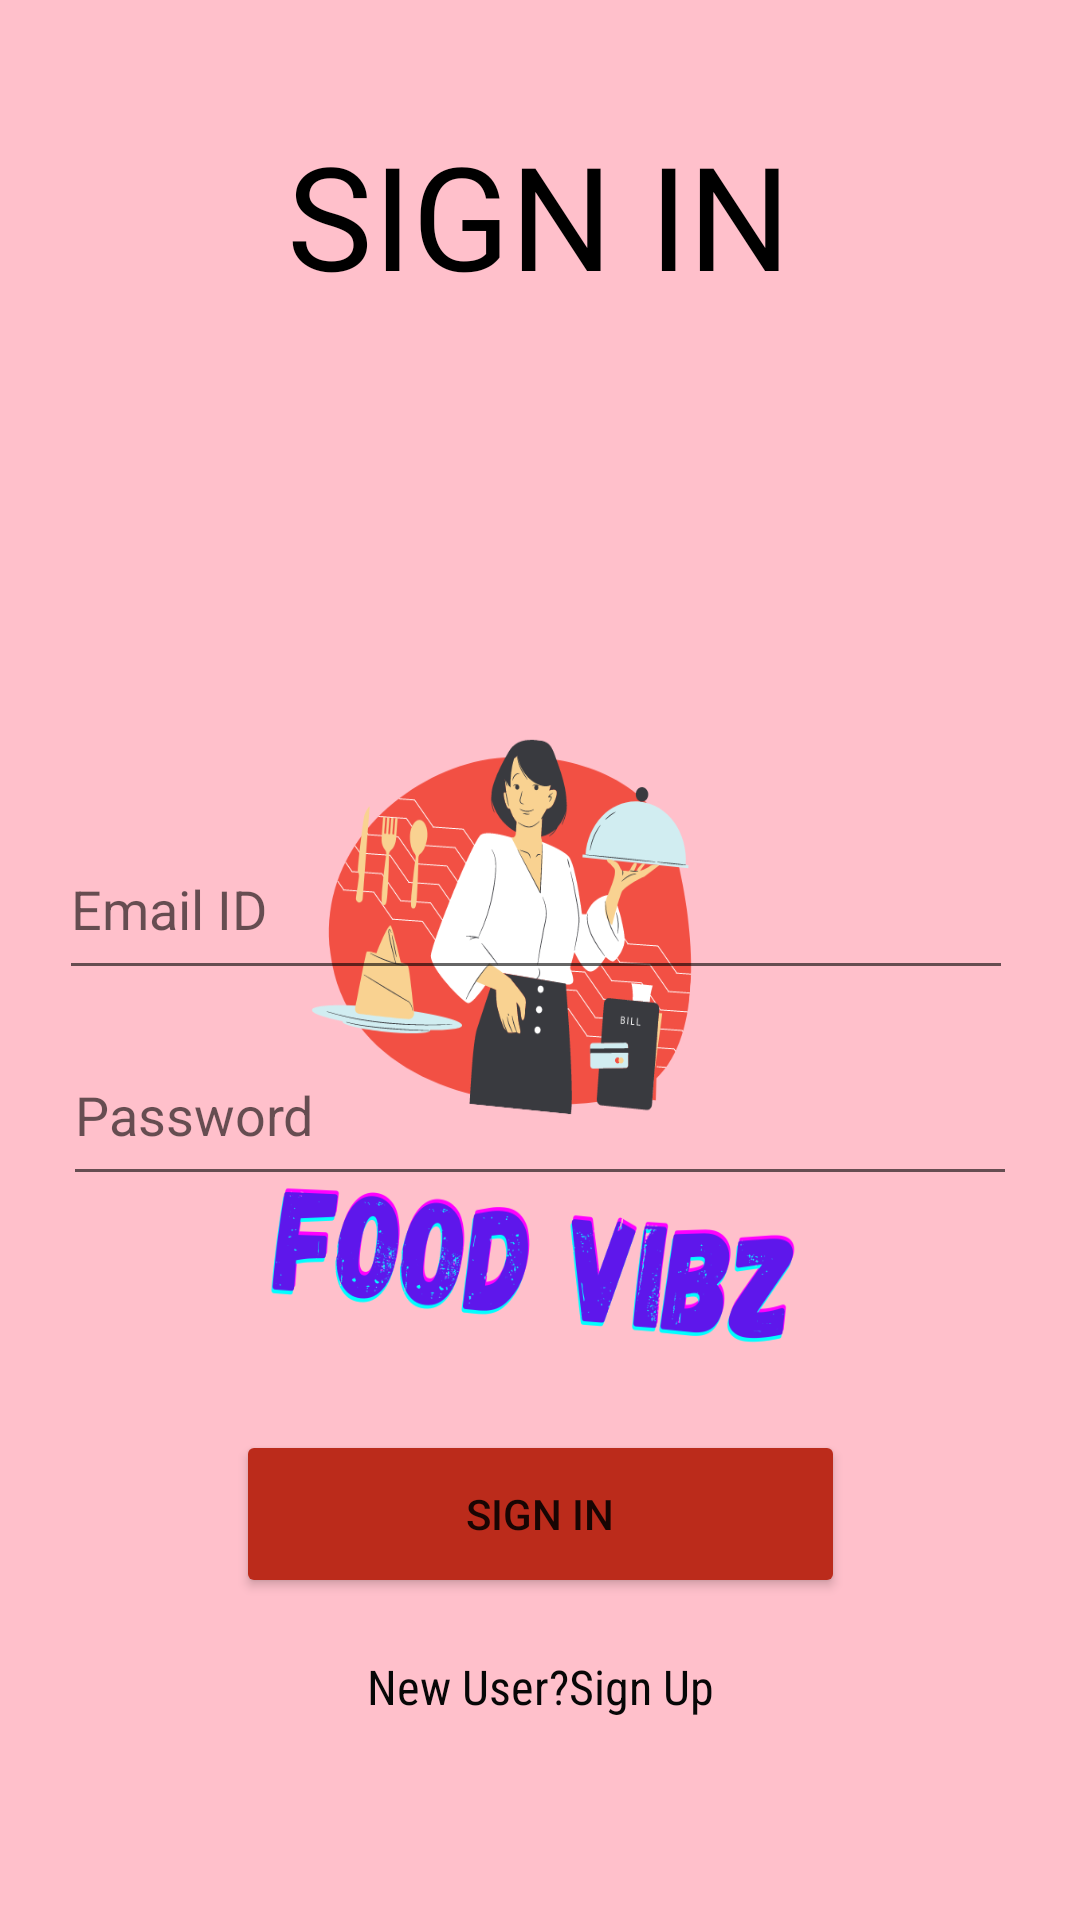

Write the Android layout XML for this screen, with the resource values it uses.
<!-- AndroidManifest.xml: application theme Theme.Food_vibz -->
<!-- res/layout/activity_signin.xml -->
<?xml version="1.0" encoding="utf-8"?>
<androidx.constraintlayout.widget.ConstraintLayout xmlns:android="http://schemas.android.com/apk/res/android"
    xmlns:app="http://schemas.android.com/apk/res-auto"
    xmlns:tools="http://schemas.android.com/tools"
    android:layout_width="match_parent"
    android:layout_height="match_parent"
    android:background="#FFC0CB"
    tools:context=".signin">

    <TextView
        android:id="@+id/textView4"
        android:layout_width="278dp"
        android:layout_height="64dp"
        android:text="SIGN IN"
        android:textAlignment="center"
        android:textSize="48sp"
        app:layout_constraintBottom_toBottomOf="parent"
        app:layout_constraintEnd_toEndOf="parent"
        app:layout_constraintHorizontal_bias="0.496"
        app:layout_constraintStart_toStartOf="parent"
        app:layout_constraintTop_toTopOf="parent"
        app:layout_constraintVertical_bias="0.068"
        android:textColor="@color/black"/>

    <LinearLayout
        android:id="@+id/linearLayout"
        android:layout_width="272dp"
        android:layout_height="317dp"
        android:background="@drawable/food_vibz"
        android:orientation="vertical"
        app:layout_constraintBottom_toBottomOf="parent"
        app:layout_constraintEnd_toEndOf="parent"
        app:layout_constraintHorizontal_bias="0.488"
        app:layout_constraintStart_toStartOf="parent"
        app:layout_constraintTop_toTopOf="parent"
        app:layout_constraintVertical_bias="0.533">

    </LinearLayout>

    <EditText
        android:id="@+id/emailidin"
        android:layout_width="318dp"
        android:layout_height="57dp"
        android:layout_marginTop="150dp"
        android:ems="10"
        android:hint="Email ID"
        android:inputType="textEmailAddress"
        app:layout_constraintBottom_toBottomOf="parent"
        app:layout_constraintEnd_toEndOf="parent"
        app:layout_constraintHorizontal_bias="0.472"
        app:layout_constraintStart_toStartOf="parent"
        app:layout_constraintTop_toTopOf="parent"
        app:layout_constraintVertical_bias="0.284" />

    <EditText
        android:id="@+id/passwordin"
        android:layout_width="318dp"
        android:layout_height="57dp"
        android:layout_marginTop="100dp"
        android:ems="10"
        android:hint="Password"
        android:inputType="textPassword"
        app:layout_constraintBottom_toBottomOf="parent"
        app:layout_constraintEnd_toEndOf="parent"
        app:layout_constraintStart_toStartOf="parent"
        app:layout_constraintTop_toTopOf="parent" />

    <Button
        android:id="@+id/signinbtn"
        android:layout_width="203dp"
        android:layout_height="56dp"
        android:backgroundTint=" #BB2B1B"
        android:text="Sign In"
        app:layout_constraintBottom_toBottomOf="parent"
        app:layout_constraintEnd_toEndOf="parent"
        app:layout_constraintStart_toStartOf="parent"
        app:layout_constraintTop_toTopOf="parent"
        app:layout_constraintVertical_bias="0.816" />

    <TextView
        android:id="@+id/userup"
        android:layout_width="147dp"
        android:layout_height="22dp"
        android:fontFamily="sans-serif-condensed"
        android:text="New User?Sign Up"
        android:textAlignment="center"
        android:textColor="#070707"
        android:textSize="16sp"
        app:layout_constraintBottom_toBottomOf="parent"
        app:layout_constraintEnd_toEndOf="parent"
        app:layout_constraintStart_toStartOf="parent"
        app:layout_constraintTop_toTopOf="parent"
        app:layout_constraintVertical_bias="0.892" />

</androidx.constraintlayout.widget.ConstraintLayout>
<!-- resources referenced by this layout -->
<resources>
  <color name="black">#FF000000</color>
  <!-- drawable food_vibz: png bitmap (drawable, 102694 bytes) -->
  <style name="Theme.Food_vibz" parent="Theme.MaterialComponents.DayNight.DarkActionBar">
          
          <item name="colorPrimary">@color/purple_500</item>
          <item name="colorPrimaryVariant">@color/purple_700</item>
          <item name="colorOnPrimary">@color/white</item>
          
          <item name="colorSecondary">@color/teal_200</item>
          <item name="colorSecondaryVariant">@color/teal_700</item>
          <item name="colorOnSecondary">@color/black</item>
          
          <item name="android:statusBarColor" tools:targetApi="l">?attr/colorPrimaryVariant</item>
          
      </style>
  <color name="purple_500">#FF6200EE</color>
  <color name="purple_700">#FF3700B3</color>
  <color name="white">#FFFFFFFF</color>
  <color name="teal_200">#FF03DAC5</color>
  <color name="teal_700">#FF018786</color>
</resources>
